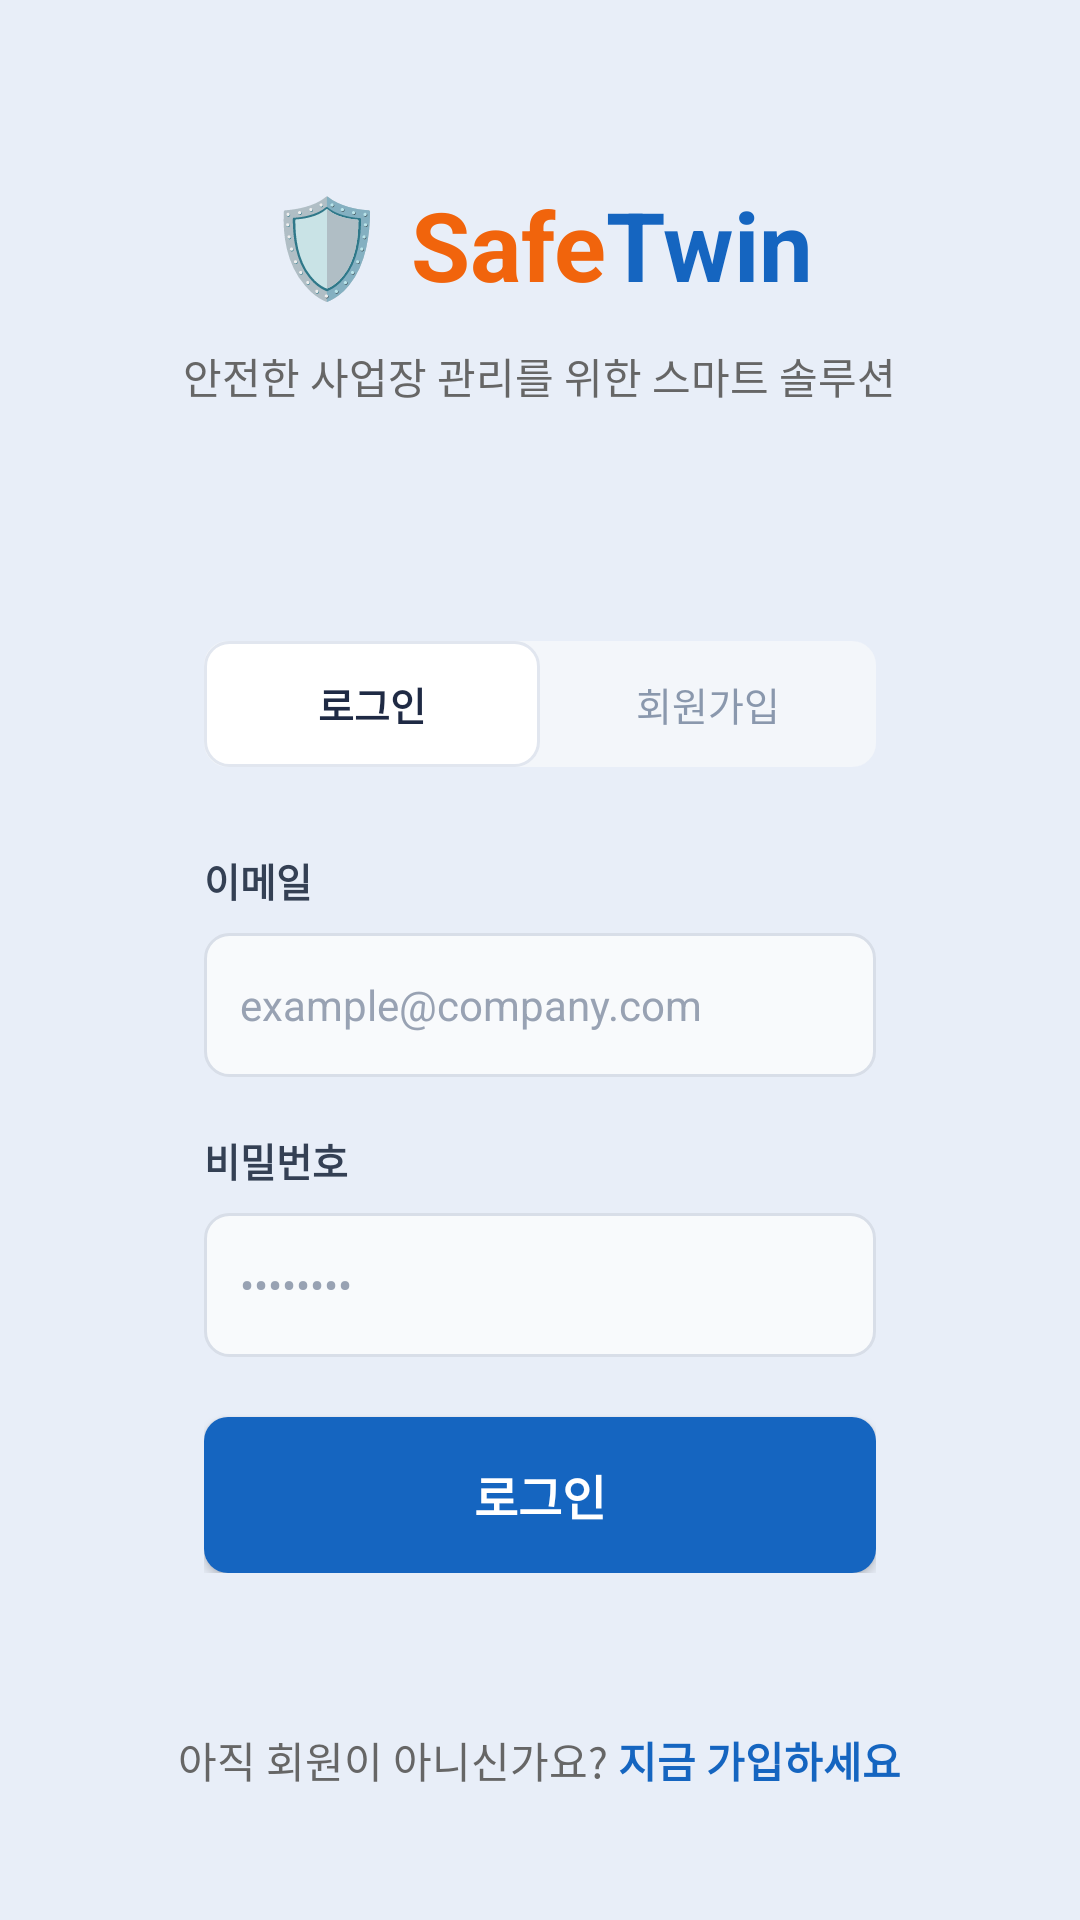

Here is an Android app screen rendered from its layout file. Give the layout XML and the strings, colors and styles it references.
<!-- AndroidManifest.xml: application theme Theme.SafeTwin -->
<!-- res/layout/activity_login.xml -->
<?xml version="1.0" encoding="utf-8"?>
<ScrollView xmlns:android="http://schemas.android.com/apk/res/android"
    android:background="#E8EEF8"
    android:layout_width="match_parent"
    android:layout_height="match_parent">

    <LinearLayout
        android:orientation="vertical"
        android:layout_width="match_parent"
        android:layout_height="wrap_content"
        android:padding="20dp"
        android:gravity="center">

        
        <LinearLayout
            android:layout_width="match_parent"
            android:layout_height="wrap_content"
            android:orientation="vertical"
            android:gravity="center"
            android:layout_marginTop="40dp"
            android:layout_marginBottom="30dp">

            <LinearLayout
                android:layout_width="wrap_content"
                android:layout_height="wrap_content"
                android:orientation="horizontal"
                android:gravity="center_vertical"
                android:layout_marginBottom="12dp">

                <TextView
                    android:text="🛡️"
                    android:textSize="32sp"
                    android:layout_marginEnd="8dp"
                    android:layout_width="wrap_content"
                    android:layout_height="wrap_content"/>

                <TextView
                    android:text="Safe"
                    android:textSize="32sp"
                    android:textStyle="bold"
                    android:textColor="#F1640C"
                    android:layout_width="wrap_content"
                    android:layout_height="wrap_content"/>
                <TextView
                    android:text="Twin"
                    android:textSize="32sp"
                    android:textStyle="bold"
                    android:textColor="#1565C0"
                    android:layout_width="wrap_content"
                    android:layout_height="wrap_content"/>

            </LinearLayout>

            <TextView
                android:text="안전한 사업장 관리를 위한 스마트 솔루션"
                android:textSize="14sp"
                android:textColor="#666666"
                android:layout_gravity="center"
                android:layout_marginBottom="20dp"
                android:layout_width="wrap_content"
                android:layout_height="wrap_content"/>

        </LinearLayout>

        
        <LinearLayout
            android:id="@+id/loginCard"
            android:layout_width="280dp"
            android:layout_height="wrap_content"
            android:orientation="vertical"
            android:background="@drawable/bg_auth_card"
            android:padding="28dp"
            android:elevation="8dp">

            
            <LinearLayout
                android:layout_width="match_parent"
                android:layout_height="42dp"
                android:orientation="horizontal"
                android:gravity="center"
                android:background="@drawable/bg_tab_container">

                <TextView
                    android:id="@+id/loginTab"
                    android:layout_width="0dp"
                    android:layout_height="match_parent"
                    android:layout_weight="1"
                    android:text="로그인"
                    android:textSize="13sp"
                    android:textStyle="bold"
                    android:textColor="#1F2A44"
                    android:gravity="center"
                    android:background="@drawable/bg_tab_selected" />

                <TextView
                    android:id="@+id/signupTab"
                    android:layout_width="0dp"
                    android:layout_height="match_parent"
                    android:layout_weight="1"
                    android:text="회원가입"
                    android:textSize="13sp"
                    android:textColor="#8A98AD"
                    android:gravity="center"
                    android:clickable="true"
                    android:focusable="true" />
            </LinearLayout>

            <TextView
                android:layout_width="wrap_content"
                android:layout_height="wrap_content"
                android:text="이메일"
                android:textSize="13sp"
                android:textStyle="bold"
                android:textColor="#344054"
                android:layout_marginTop="28dp" />

            <EditText
                android:id="@+id/emailEditText"
                android:layout_width="match_parent"
                android:layout_height="48dp"
                android:layout_marginTop="8dp"
                android:background="@drawable/bg_input_default"
                android:hint="example@company.com"
                android:textColor="#1F2A44"
                android:textColorHint="#98A2B3"
                android:textSize="14sp"
                android:paddingHorizontal="12dp"
                android:inputType="textEmailAddress" />

            <TextView
                android:layout_width="wrap_content"
                android:layout_height="wrap_content"
                android:text="비밀번호"
                android:textSize="13sp"
                android:textStyle="bold"
                android:textColor="#344054"
                android:layout_marginTop="18dp" />

            <EditText
                android:id="@+id/passwordEditText"
                android:layout_width="match_parent"
                android:layout_height="48dp"
                android:layout_marginTop="8dp"
                android:background="@drawable/bg_input_default"
                android:hint="••••••••"
                android:textColor="#1F2A44"
                android:textColorHint="#98A2B3"
                android:textSize="14sp"
                android:paddingHorizontal="12dp"
                android:inputType="textPassword" />

            <Button
                android:id="@+id/loginButton"
                android:layout_width="match_parent"
                android:layout_height="52dp"
                android:layout_marginTop="20dp"
                android:text="로그인"
                android:textSize="16sp"
                android:textStyle="bold"
                android:textColor="#FFFFFF"
                android:background="@drawable/bg_primary_button" />

        </LinearLayout>

        
        <LinearLayout
            android:layout_width="wrap_content"
            android:layout_height="wrap_content"
            android:orientation="horizontal"
            android:gravity="center"
            android:layout_marginTop="24dp">

            <TextView
                android:text="아직 회원이 아니신가요? "
                android:textColor="#666666"
                android:textSize="14sp"
                android:layout_width="wrap_content"
                android:layout_height="wrap_content" />

            <TextView
                android:id="@+id/signupLink"
                android:text="지금 가입하세요"
                android:textColor="#1565C0"
                android:textSize="14sp"
                android:textStyle="bold"
                android:layout_width="wrap_content"
                android:layout_height="wrap_content" />

        </LinearLayout>


    </LinearLayout>

</ScrollView>
<!-- resources referenced by this layout -->
<resources>
  <!-- drawable bg_input_default (drawable) -->
  <shape xmlns:android="http://schemas.android.com/apk/res/android">
      <solid android:color="#F8FAFC" />
      <corners android:radius="8dp" />
      <stroke
          android:width="1dp"
          android:color="#D8DEE8" />
  </shape>
  <!-- drawable bg_primary_button (drawable) -->
  <?xml version="1.0" encoding="utf-8"?>
  <shape xmlns:android="http://schemas.android.com/apk/res/android"
      android:shape="rectangle">
  
      
      <solid android:color="#1565C0"/>
  
      
      <corners android:radius="8dp"/>
  
      
      <padding
          android:left="8dp"
          android:right="8dp"
          android:top="4dp"
          android:bottom="4dp"/>
  
  </shape>
  <!-- drawable bg_tab_container (drawable) -->
  <shape xmlns:android="http://schemas.android.com/apk/res/android">
      <solid android:color="#F3F6FA" />
      <corners android:radius="8dp" />
  </shape>
  <!-- drawable bg_tab_selected (drawable) -->
  <shape xmlns:android="http://schemas.android.com/apk/res/android">
      <solid android:color="#FFFFFF" />
      <corners android:radius="8dp" />
      <stroke
          android:width="1dp"
          android:color="#E1E6EF" />
  </shape>
  <style name="Theme.SafeTwin" parent="Base.Theme.SafeTwin" />
  <style name="Base.Theme.SafeTwin" parent="Theme.Material3.DayNight.NoActionBar">
          
          
      </style>
</resources>
